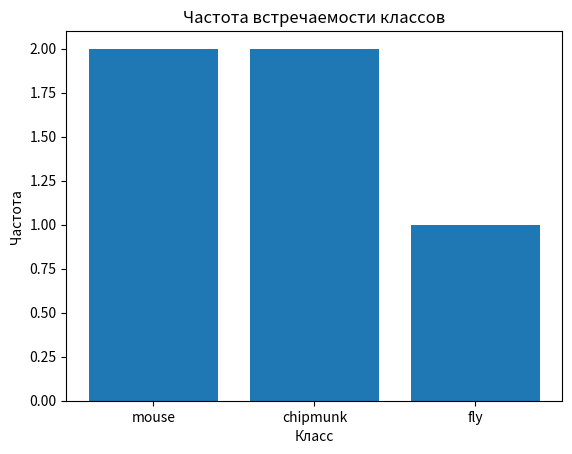

Python code for this plot:
import pandas as pd
import numpy as np
import matplotlib.pyplot as plt

data = [
    ["Вжик", "Zipper the Fly", "fly", "0.7"],
    ["Гайка", "Gadget Hackwrench", "mouse", None],
    ["Дейл", "Dale", "chipmunk", "1"],
    ["Рокфор", "Monterey Jack", "mouse", "0.8"],
    ["Чип", "Chip", "chipmunk", "0.2"]]

# 2.1

df = pd.DataFrame(data, columns=['ru_name', 'en_name', 'class', 'cheer'])
df['cheer'] = pd.to_numeric(df['cheer'], errors='coerce')

print(df.dtypes)

# 2.2

print(len(df))

# 2.3

print(df['cheer'].notnull().sum())

# 2.4

print(df['en_name'][2])

# 2.5

df1 = df.drop(columns=['cheer'])[2:]

print(df1)

# 2.6

print(df)

# 2.7

df['logcheer'] = np.log(df['cheer'])

# 2.8

x = df['class'].value_counts().index
y = df['class'].value_counts().values

plt.bar(x, y)
plt.title('Частота встречаемости классов')
plt.xlabel('Класс')
plt.ylabel('Частота')
plt.show()
